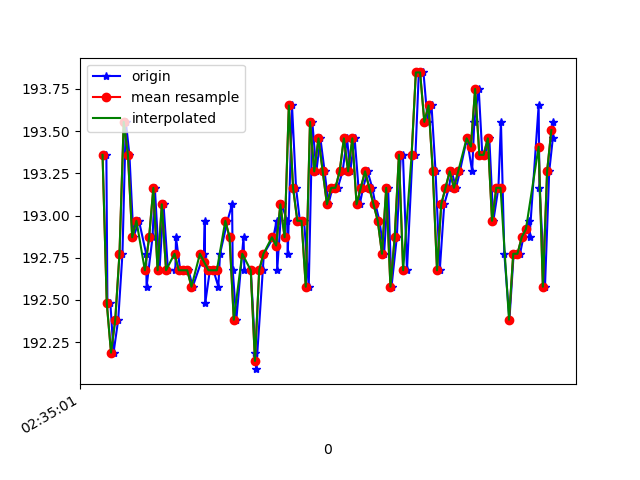

The table this chart was drawn from, first rows:
1617762901358, 458538043642641, 193.35938, -230.27344, -45.410156
1617762901363, 458538066136842, 192.5, -228.8, -46.68
1617762901377, 458538082099484, 192.5, -228.9, -46.19
1617762901392, 458538101114256, 192.2, -229.7, -45.41
1617762901414, 458538120190071, 192.4, -229.5, -46.19
1617762901434, 458538139235365, 192.8, -229.4, -46.88
1617762901450, 458538158341701, 193.6, -229.3, -46.19
1617762901467, 458538177417516, 193.4, -229.6, -46.09
1617762901486, 458538196401767, 192.9, -229.9, -45.7
1617762901512, 458538215691231, 193, -229.3, -46
1617762901546, 458538234675482, 192.8, -229.1, -46
1617762901548, 458538253934425, 192.6, -229.6, -46.39
1617762901576, 458538272979718, 192.9, -229.8, -46.68
1617762901587, 458538292238661, 193.2, -229.4, -46.39
1617762901609, 458538311253433, 192.7, -228.9, -45.7
1617762901628, 458538330298727, 193.1, -229.3, -45.41
1617762901649, 458538349435584, 192.7, -229, -45.31
1617762901684, 458538368511399, 192.7, -228.8, -45.31
1617762901687, 458538387678778, 192.9, -229.3, -45.7
1617762901707, 458538406663029, 192.7, -229.1, -45.41
1617762901723, 458538425952493, 192.7, -229.2, -45.61
1617762901746, 458538444936744, 192.7, -229.2, -45.31
1617762901766, 458538464012559, 192.6, -229.4, -45.31
1617762901819, 458538483179938, 192.8, -229.2, -45.61
1617762901823, 458538502316796, 193, -229, -44.73
1617762901825, 458538521362089, 192.5, -229.4, -45.31
1617762901847, 458538540407383, 192.7, -228.6, -45.61
1617762901864, 458538559696847, 192.7, -228.1, -44.04
1617762901887, 458538579352567, 192.6, -228.4, -44.73
1617762901895, 458538598214732, 192.8, -228.1, -44.92
1617762901930, 458538617687324, 193, -228.4, -44.43
1617762901952, 458538636946267, 193.1, -228.4, -44.24
1617762901955, 458538656327295, 192.7, -228.6, -43.95
1617762901972, 458538675616759, 192.4, -227.5, -44.34
1617762902006, 458538694570489, 192.9, -228.6, -44.73
1617762902010, 458538713676825, 192.7, -228.2, -43.95
1617762902040, 458538732661076, 192.7, -228.4, -44.73
1617762902062, 458538751767412, 192.2, -229.1, -45.12
1617762902066, 458538771240004, 192.1, -228.4, -45.61
1617762902097, 458538790468425, 192.7, -228.8, -45.31
1617762902102, 458538809605283, 192.8, -228.5, -46
1617762902147, 458538828620055, 192.9, -228.8, -45.02
1617762902162, 458538847787434, 193, -228.8, -46.88
1617762902165, 458538867260026, 192.7, -228.5, -46
1617762902186, 458538886580011, 193.1, -229, -45.8
1617762902212, 458538905808433, 193, -228.7, -46.48
1617762902215, 458538924975812, 192.8, -228.8, -45.8
1617762902235, 458538944265276, 193.7, -229.1, -46
1617762902254, 458538963432654, 193.2, -229.8, -46.68
1617762902272, 458538982569512, 193, -229.1, -46.78
1617762902292, 458539001797933, 193, -229.1, -47.07
1617762902314, 458539020934791, 192.6, -228.4, -47.17
1617762902331, 458539040102170, 193.6, -228.4, -46.88
1617762902350, 458539059269549, 193.3, -228.9, -46
1617762902369, 458539078894747, 193.5, -228.8, -45.61
1617762902389, 458539097970562, 193.3, -229, -45.61
1617762902407, 458539117107419, 193.1, -228.4, -46.09
1617762902426, 458539136305320, 193.2, -228.8, -46.09
1617762902451, 458539155472698, 193.2, -229.2, -46.09
1617762902474, 458539174640077, 193.3, -229, -45.61
1617762902495, 458539193807456, 193.5, -229, -45.31
... 51 more rows
